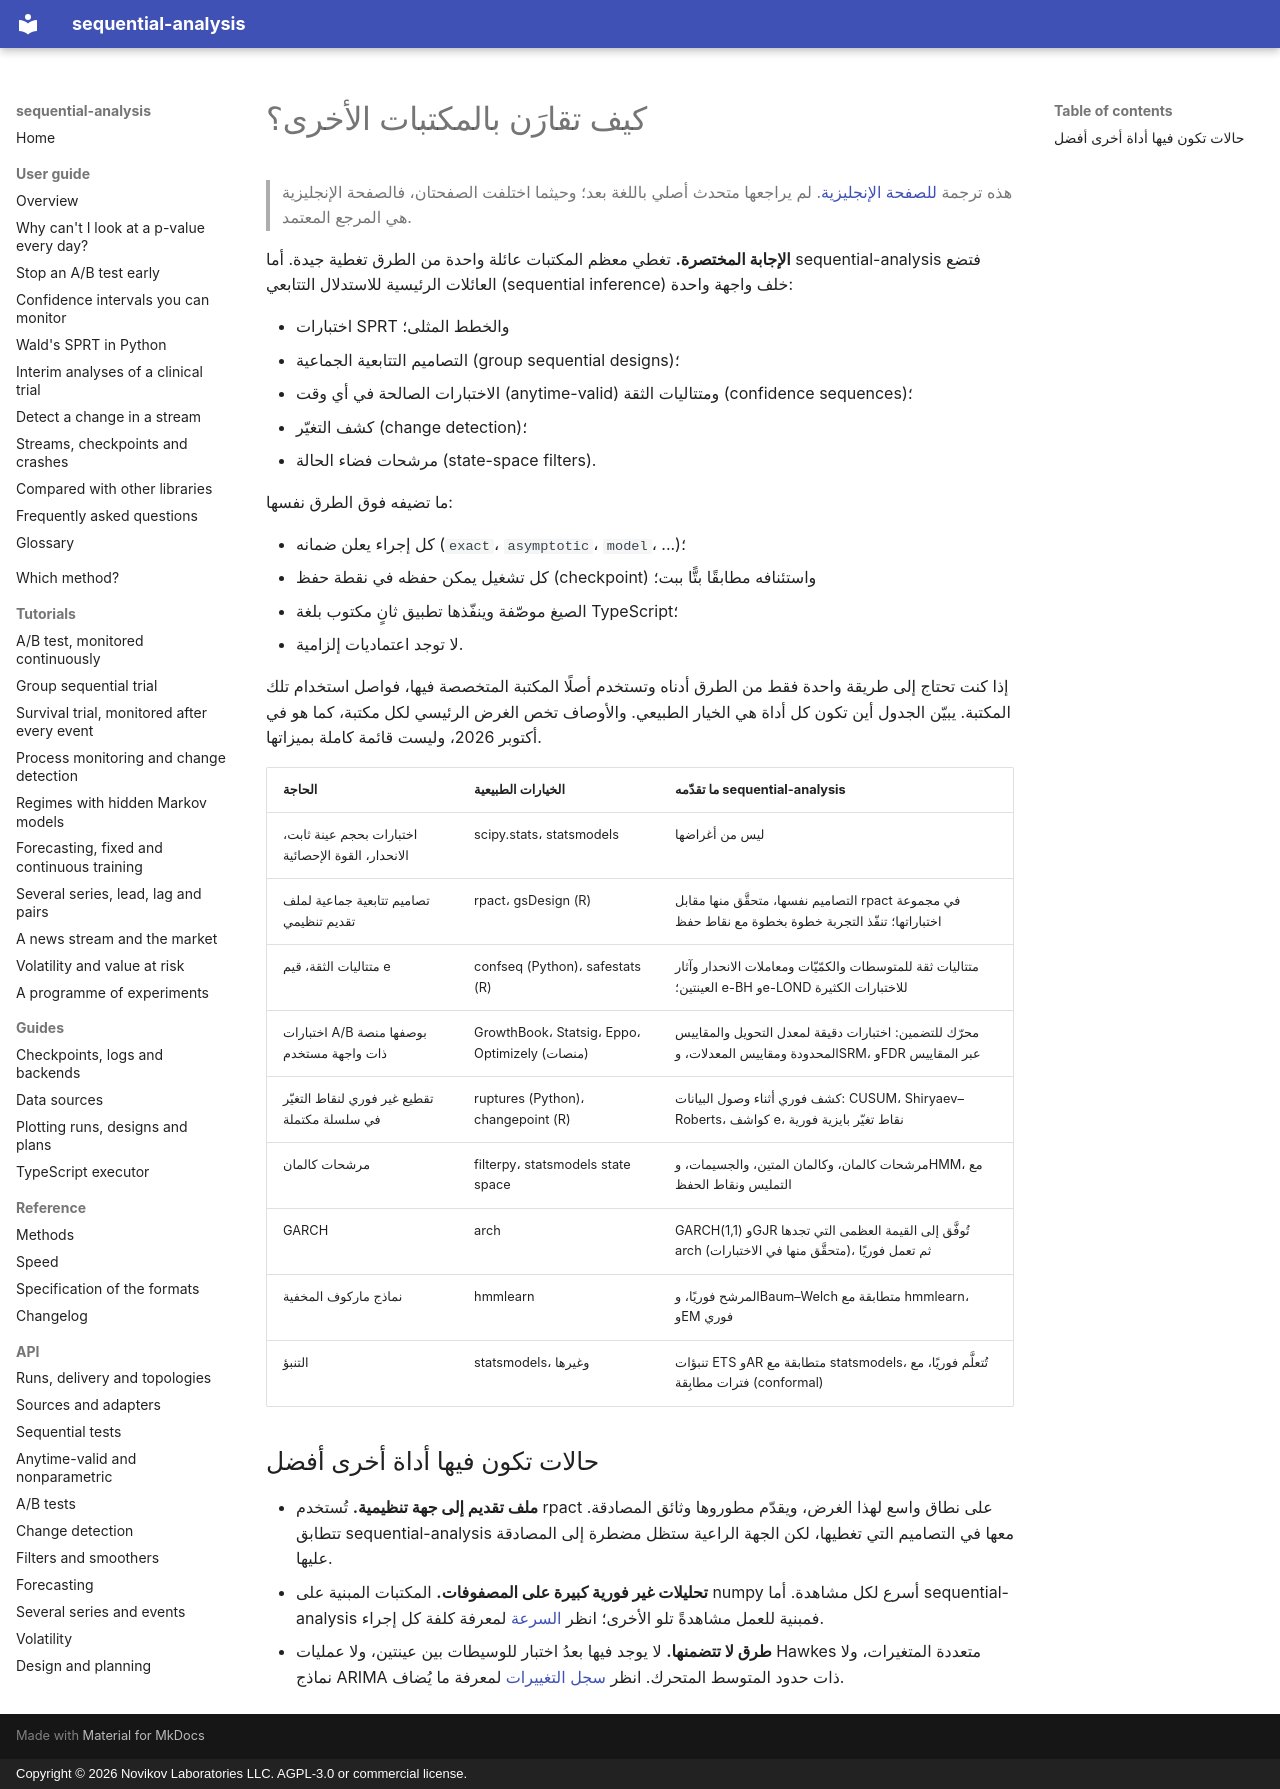

repository: andre-a-no/sequential-analysis · page: ar/guide/comparison/index.html · generator: mkdocs · copyright: Copyright © 2026 Novikov Laboratories LLC. AGPL-3.0 or commercial license.

---
description: كيف تقارَن sequential-analysis بمكتبات Python وR الأخرى للاختبارات التتابعية واختبارات A/B والتصاميم التتابعية الجماعية وكشف التغيّر والترشيح (statsmodels وscipy وconfseq وrpact وgsDesign وsafestats وruptures وfilterpy وarch وhmmlearn)، ومتى تستخدم كلًّا منها.
language: ar
---

# كيف تقارَن بالمكتبات الأخرى؟

> هذه ترجمة [للصفحة الإنجليزية](../../guide/comparison.md). لم يراجعها متحدث أصلي باللغة بعد؛ وحيثما اختلفت الصفحتان، فالصفحة الإنجليزية هي المرجع المعتمد.

**الإجابة المختصرة.** تغطي معظم المكتبات عائلة واحدة من الطرق تغطية جيدة.
أما sequential-analysis فتضع العائلات الرئيسية للاستدلال التتابعي
(sequential inference) خلف واجهة واحدة:

* اختبارات SPRT والخطط المثلى؛
* التصاميم التتابعية الجماعية (group sequential designs)؛
* الاختبارات الصالحة في أي وقت (anytime-valid) ومتتاليات الثقة (confidence
  sequences)؛
* كشف التغيّر (change detection)؛
* مرشحات فضاء الحالة (state-space filters).

ما تضيفه فوق الطرق نفسها:

* كل إجراء يعلن ضمانه (`exact`، `asymptotic`، `model`،
  ...)؛
* كل تشغيل يمكن حفظه في نقطة حفظ (checkpoint) واستئنافه مطابقًا بتًّا ببت؛
* الصيغ موصّفة وينفّذها تطبيق ثانٍ مكتوب بلغة TypeScript؛
* لا توجد اعتماديات إلزامية.

إذا كنت تحتاج إلى طريقة واحدة فقط من الطرق أدناه وتستخدم أصلًا المكتبة
المتخصصة فيها، فواصل استخدام تلك المكتبة. يبيّن الجدول أين تكون كل أداة هي
الخيار الطبيعي. والأوصاف تخص الغرض الرئيسي لكل مكتبة، كما هو في أكتوبر
2026، وليست قائمة كاملة بميزاتها.

| الحاجة | الخيارات الطبيعية | ما تقدّمه sequential-analysis |
|---|---|---|
| اختبارات بحجم عينة ثابت، الانحدار، القوة الإحصائية | scipy.stats، statsmodels | ليس من أغراضها |
| تصاميم تتابعية جماعية لملف تقديم تنظيمي | rpact، gsDesign (R) | التصاميم نفسها، متحقَّق منها مقابل rpact في مجموعة اختباراتها؛ تنفّذ التجربة خطوة بخطوة مع نقاط حفظ |
| متتاليات الثقة، قيم e | confseq (Python)، safestats (R) | متتاليات ثقة للمتوسطات والكمّيّات ومعاملات الانحدار وآثار العينتين؛ e-BH وe-LOND للاختبارات الكثيرة |
| اختبارات A/B بوصفها منصة ذات واجهة مستخدم | GrowthBook، Statsig، Eppo، Optimizely (منصات) | محرّك للتضمين: اختبارات دقيقة لمعدل التحويل والمقاييس المحدودة ومقاييس المعدلات، وSRM، وFDR عبر المقاييس |
| تقطيع غير فوري لنقاط التغيّر في سلسلة مكتملة | ruptures (Python)، changepoint (R) | كشف فوري أثناء وصول البيانات: CUSUM، Shiryaev–Roberts، كواشف e، نقاط تغيّر بايزية فورية |
| مرشحات كالمان | filterpy، statsmodels state space | مرشحات كالمان، وكالمان المتين، والجسيمات، وHMM، مع التمليس ونقاط الحفظ |
| GARCH | arch | GARCH(1,1) وGJR تُوفَّق إلى القيمة العظمى التي تجدها arch (متحقَّق منها في الاختبارات)، ثم تعمل فوريًا |
| نماذج ماركوف المخفية | hmmlearn | المرشح فوريًا، وBaum–Welch متطابقة مع hmmlearn، وEM فوري |
| التنبؤ | statsmodels، وغيرها | تنبؤات ETS وAR متطابقة مع statsmodels، تُتعلَّم فوريًا، مع فترات مطابِقة (conformal) |

## حالات تكون فيها أداة أخرى أفضل

* **ملف تقديم إلى جهة تنظيمية.** تُستخدم rpact على نطاق واسع لهذا الغرض،
  ويقدّم مطوروها وثائق المصادقة. تتطابق sequential-analysis معها في
  التصاميم التي تغطيها، لكن الجهة الراعية ستظل مضطرة إلى المصادقة عليها.
* **تحليلات غير فورية كبيرة على المصفوفات.** المكتبات المبنية على numpy
  أسرع لكل مشاهدة. أما sequential-analysis فمبنية للعمل مشاهدةً تلو
  الأخرى؛ انظر [السرعة](../../performance.md) لمعرفة كلفة كل إجراء.
* **طرق لا تتضمنها.** لا يوجد فيها بعدُ اختبار للوسيطات بين عينتين، ولا
  عمليات Hawkes متعددة المتغيرات، ولا نماذج ARIMA ذات حدود المتوسط
  المتحرك. انظر [سجل التغييرات](../../changelog.md) لمعرفة ما يُضاف.
